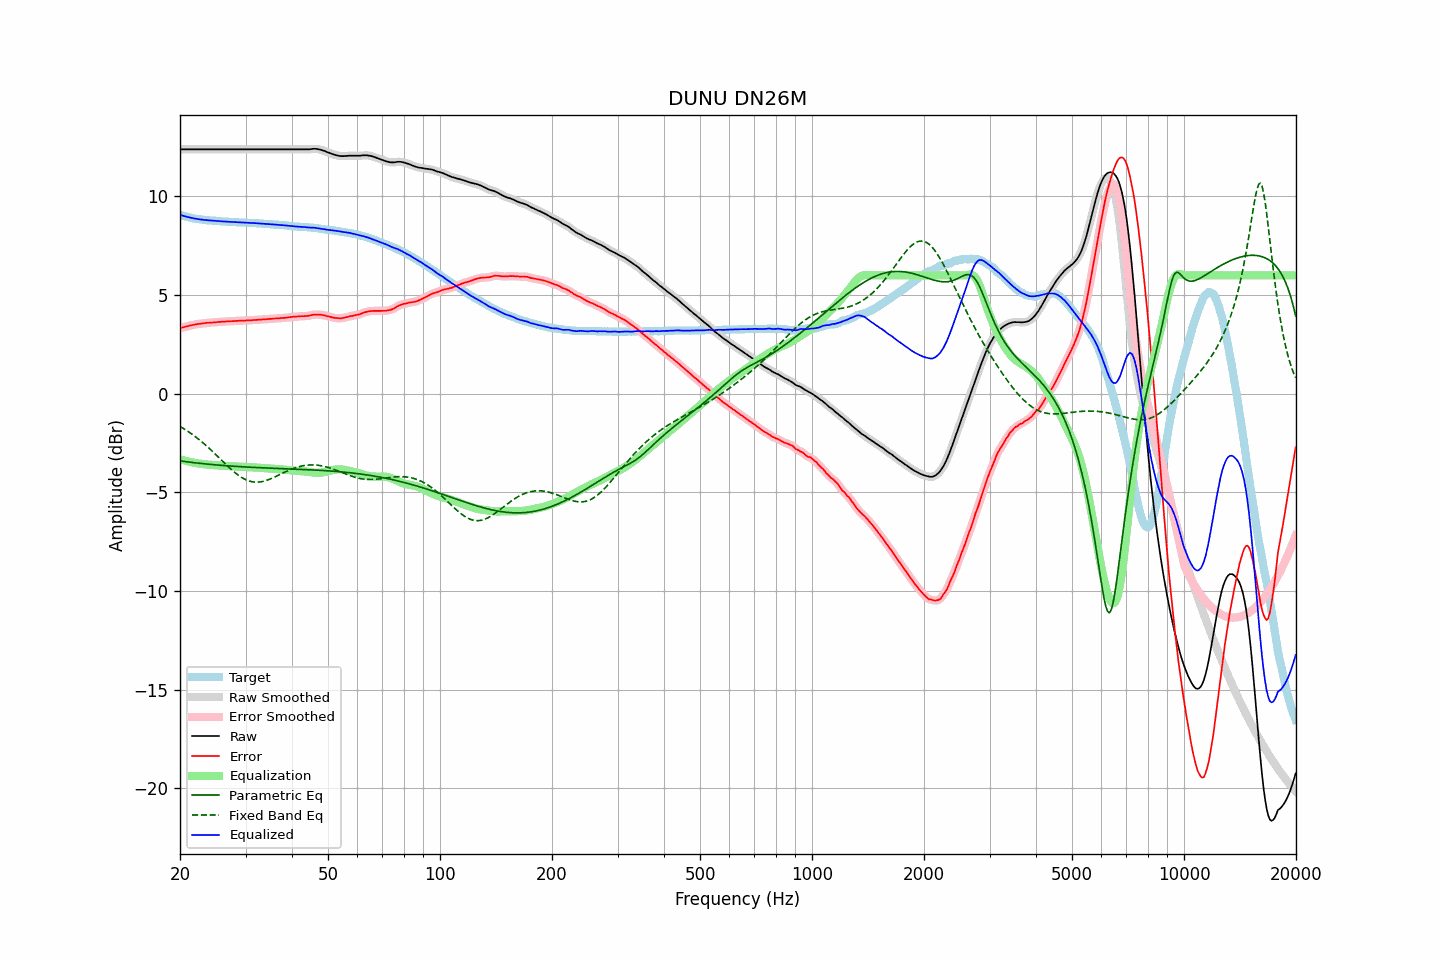

The data file committed next to this chart (first rows):
frequency, raw, error, smoothed, error_smoothed, equalization, parametric_eq, fixed_band_eq, equalized_raw, equalized_smoothed, target
20.00, 12.39, 3.32, 12.39, 3.32, -3.32, -3.41, -1.66, 9.07, 9.07, 9.07
20.20, 12.39, 3.35, 12.39, 3.34, -3.34, -3.42, -1.71, 9.04, 9.04, 9.04
20.40, 12.39, 3.37, 12.39, 3.37, -3.37, -3.43, -1.76, 9.02, 9.02, 9.02
20.61, 12.39, 3.39, 12.39, 3.39, -3.39, -3.44, -1.81, 9.00, 9.00, 9.00
20.81, 12.39, 3.41, 12.39, 3.41, -3.41, -3.45, -1.86, 8.98, 8.98, 8.98
21.02, 12.39, 3.43, 12.39, 3.43, -3.43, -3.46, -1.91, 8.96, 8.96, 8.96
21.23, 12.39, 3.45, 12.39, 3.45, -3.45, -3.47, -1.97, 8.94, 8.94, 8.94
21.44, 12.39, 3.47, 12.39, 3.47, -3.47, -3.48, -2.02, 8.92, 8.92, 8.92
21.66, 12.39, 3.49, 12.39, 3.49, -3.49, -3.49, -2.08, 8.90, 8.90, 8.90
21.87, 12.39, 3.50, 12.39, 3.51, -3.50, -3.50, -2.14, 8.88, 8.88, 8.89
22.09, 12.39, 3.52, 12.39, 3.52, -3.52, -3.51, -2.21, 8.87, 8.87, 8.87
22.31, 12.39, 3.53, 12.39, 3.53, -3.53, -3.52, -2.27, 8.86, 8.86, 8.86
22.54, 12.39, 3.54, 12.39, 3.54, -3.54, -3.53, -2.33, 8.84, 8.84, 8.85
22.76, 12.39, 3.55, 12.39, 3.55, -3.56, -3.54, -2.40, 8.83, 8.83, 8.83
22.99, 12.39, 3.56, 12.39, 3.56, -3.57, -3.54, -2.47, 8.82, 8.82, 8.82
23.22, 12.39, 3.57, 12.39, 3.58, -3.57, -3.55, -2.54, 8.81, 8.81, 8.81
23.45, 12.39, 3.58, 12.39, 3.58, -3.58, -3.56, -2.61, 8.80, 8.80, 8.80
23.69, 12.39, 3.60, 12.39, 3.59, -3.59, -3.57, -2.68, 8.80, 8.80, 8.79
23.92, 12.39, 3.60, 12.39, 3.60, -3.60, -3.58, -2.76, 8.79, 8.79, 8.79
24.16, 12.39, 3.61, 12.39, 3.60, -3.60, -3.58, -2.83, 8.78, 8.78, 8.78
24.40, 12.39, 3.61, 12.39, 3.61, -3.61, -3.59, -2.91, 8.78, 8.78, 8.78
24.65, 12.39, 3.62, 12.39, 3.62, -3.62, -3.60, -2.99, 8.77, 8.77, 8.77
24.89, 12.39, 3.62, 12.39, 3.62, -3.62, -3.61, -3.07, 8.76, 8.76, 8.77
25.14, 12.39, 3.63, 12.39, 3.63, -3.63, -3.61, -3.14, 8.76, 8.76, 8.76
25.39, 12.39, 3.64, 12.39, 3.64, -3.64, -3.62, -3.22, 8.75, 8.75, 8.75
25.65, 12.39, 3.64, 12.39, 3.65, -3.64, -3.63, -3.30, 8.75, 8.75, 8.75
25.91, 12.39, 3.65, 12.39, 3.65, -3.65, -3.63, -3.38, 8.74, 8.74, 8.74
26.16, 12.39, 3.65, 12.39, 3.65, -3.65, -3.64, -3.46, 8.73, 8.73, 8.73
26.43, 12.39, 3.65, 12.39, 3.66, -3.66, -3.65, -3.54, 8.73, 8.73, 8.73
26.69, 12.39, 3.66, 12.39, 3.66, -3.66, -3.65, -3.62, 8.72, 8.72, 8.72
26.96, 12.39, 3.67, 12.39, 3.67, -3.67, -3.66, -3.70, 8.72, 8.72, 8.72
27.23, 12.39, 3.68, 12.39, 3.67, -3.67, -3.66, -3.77, 8.71, 8.71, 8.71
27.50, 12.39, 3.68, 12.39, 3.68, -3.68, -3.67, -3.85, 8.71, 8.71, 8.71
27.77, 12.39, 3.68, 12.39, 3.68, -3.68, -3.68, -3.92, 8.70, 8.70, 8.71
28.05, 12.39, 3.69, 12.39, 3.69, -3.69, -3.68, -3.99, 8.70, 8.70, 8.70
28.33, 12.39, 3.69, 12.39, 3.69, -3.69, -3.69, -4.05, 8.70, 8.70, 8.70
28.62, 12.39, 3.69, 12.39, 3.70, -3.70, -3.69, -4.12, 8.69, 8.69, 8.69
28.90, 12.39, 3.70, 12.39, 3.70, -3.70, -3.70, -4.17, 8.69, 8.69, 8.68
29.19, 12.39, 3.71, 12.39, 3.71, -3.70, -3.70, -4.23, 8.68, 8.68, 8.68
29.48, 12.39, 3.71, 12.39, 3.71, -3.71, -3.71, -4.28, 8.68, 8.68, 8.68
29.78, 12.39, 3.71, 12.39, 3.71, -3.71, -3.71, -4.32, 8.68, 8.68, 8.68
30.08, 12.39, 3.71, 12.39, 3.71, -3.71, -3.72, -4.36, 8.67, 8.67, 8.68
30.38, 12.39, 3.72, 12.39, 3.72, -3.72, -3.72, -4.40, 8.67, 8.67, 8.67
30.68, 12.39, 3.72, 12.39, 3.72, -3.72, -3.72, -4.42, 8.67, 8.67, 8.66
30.99, 12.39, 3.73, 12.39, 3.73, -3.73, -3.73, -4.45, 8.66, 8.66, 8.66
31.30, 12.39, 3.73, 12.39, 3.73, -3.73, -3.73, -4.46, 8.66, 8.66, 8.66
31.61, 12.39, 3.74, 12.39, 3.74, -3.74, -3.74, -4.48, 8.65, 8.65, 8.65
31.93, 12.39, 3.74, 12.39, 3.74, -3.74, -3.74, -4.48, 8.65, 8.65, 8.65
32.24, 12.39, 3.74, 12.39, 3.75, -3.75, -3.74, -4.48, 8.64, 8.64, 8.64
32.57, 12.39, 3.76, 12.39, 3.75, -3.75, -3.75, -4.48, 8.64, 8.64, 8.63
32.89, 12.39, 3.76, 12.39, 3.76, -3.76, -3.75, -4.47, 8.63, 8.63, 8.63
33.22, 12.39, 3.76, 12.39, 3.76, -3.76, -3.76, -4.46, 8.62, 8.62, 8.63
33.55, 12.39, 3.77, 12.39, 3.77, -3.77, -3.76, -4.44, 8.62, 8.62, 8.61
33.89, 12.39, 3.78, 12.39, 3.78, -3.78, -3.76, -4.41, 8.61, 8.61, 8.61
34.23, 12.39, 3.78, 12.39, 3.78, -3.78, -3.77, -4.39, 8.61, 8.61, 8.61
34.57, 12.39, 3.79, 12.39, 3.79, -3.79, -3.77, -4.36, 8.60, 8.60, 8.60
34.92, 12.39, 3.79, 12.39, 3.79, -3.79, -3.77, -4.33, 8.59, 8.59, 8.59
35.27, 12.39, 3.80, 12.39, 3.80, -3.80, -3.78, -4.29, 8.59, 8.59, 8.59
35.62, 12.39, 3.81, 12.39, 3.81, -3.81, -3.78, -4.26, 8.58, 8.58, 8.58
35.97, 12.39, 3.81, 12.39, 3.81, -3.81, -3.78, -4.22, 8.58, 8.58, 8.57
... 635 more rows
